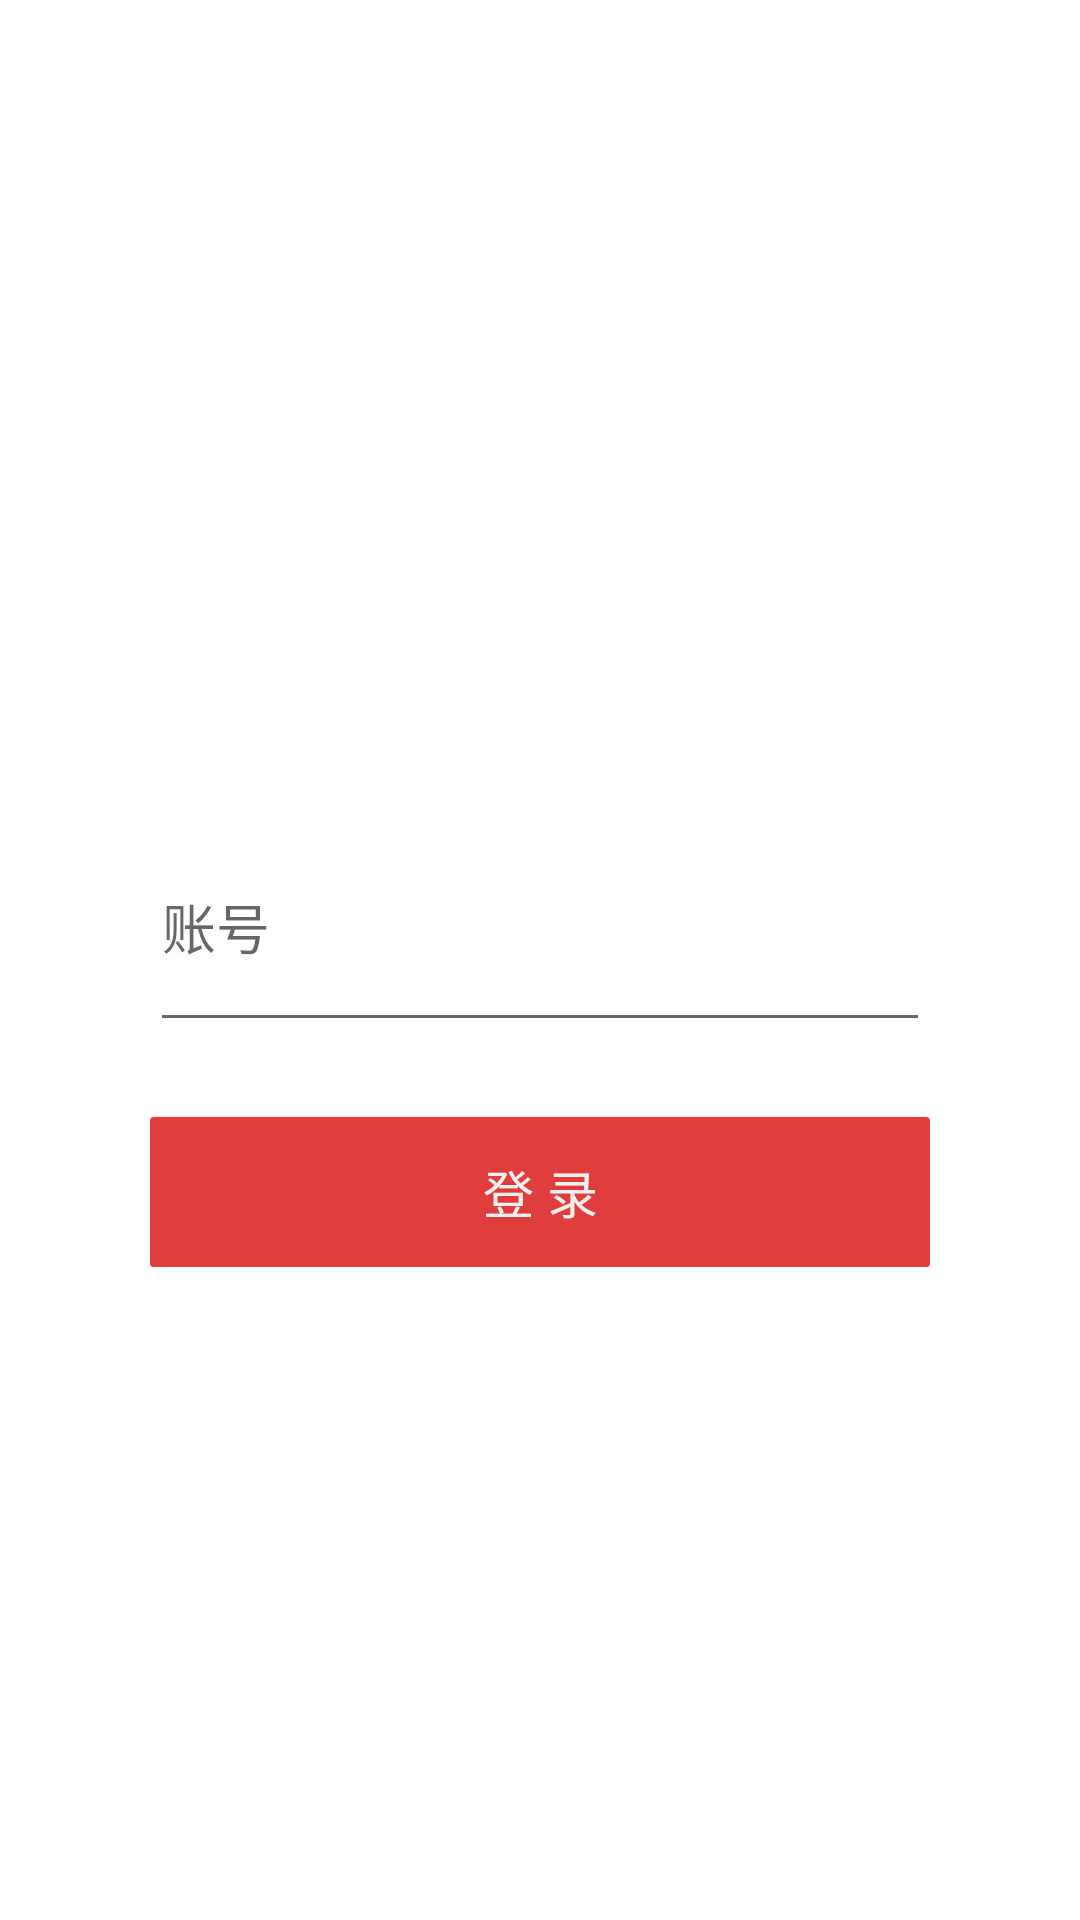

Produce the Android XML layout that renders to this screen, including the resource entries it uses.
<!-- AndroidManifest.xml: application theme AppTheme -->
<!-- res/layout/layout_userlogin.xml -->
<?xml version="1.0" encoding="utf-8"?>
<LinearLayout xmlns:android="http://schemas.android.com/apk/res/android"
    xmlns:bihu="http://schemas.android.com/apk/res-auto"
    android:layout_width="match_parent"
    android:layout_height="match_parent"
    android:orientation="vertical"
    android:gravity="center"
    android:background="@color/subject_item_background" >


    <LinearLayout
        android:layout_width="match_parent"
        android:layout_height="wrap_content"
        android:orientation="vertical"
        android:layout_marginLeft="50dip"
        android:layout_marginRight="50dip"
        android:layout_marginTop="50dip"
        android:gravity="center"
        >
        <EditText
            android:layout_width="match_parent"
            android:layout_height="80dip"
            android:id="@+id/account_input_view"

            android:hint="@string/login_account"
        />
        <EditText
            android:layout_width="match_parent"
            android:layout_height="wrap_content"
            android:id="@+id/password_input_view"
            android:visibility="gone"
            android:hint="@string/login_passwd"
        />
        <Button
            android:layout_marginTop="25dip"
            android:layout_width="match_parent"
            android:layout_height="50dip"
            android:background="@drawable/text_view_border"
            android:text="@string/login_name"
            android:textColor="@color/subject_background"
            android:textSize="17sp"
            android:id="@+id/login_btn" />

    </LinearLayout>


</LinearLayout>
<!-- resources referenced by this layout -->
<resources>
  <color name="subject_background">#f0f0f0</color>
  <color name="subject_item_background">#ffffff</color>
  <!-- drawable text_view_border (drawable) -->
  <?xml version="1.0" encoding="utf-8"?>
  <shape xmlns:android="http://schemas.android.com/apk/res/android">
      <solid android:color="#e03e3c" />
      <stroke android:width="0.5dip" android:color="#e03e3c" />
      <corners android:radius="1dip" />
      
          
          
          
  </shape>
  <string name="login_account">账号</string>
  <string name="login_name">登  录</string>
  <string name="login_passwd">密码</string>
  <style name="AppTheme" parent="Theme.AppCompat.Light.DarkActionBar">
          
          <item name="colorPrimary">@color/colorPrimary</item>
          <item name="colorPrimaryDark">@color/colorPrimaryDark</item>
          <item name="colorAccent">@color/colorAccent</item>
      </style>
  <color name="colorPrimary">#3F51B5</color>
  <color name="colorPrimaryDark">#303F9F</color>
  <color name="colorAccent">#FF4081</color>
</resources>
